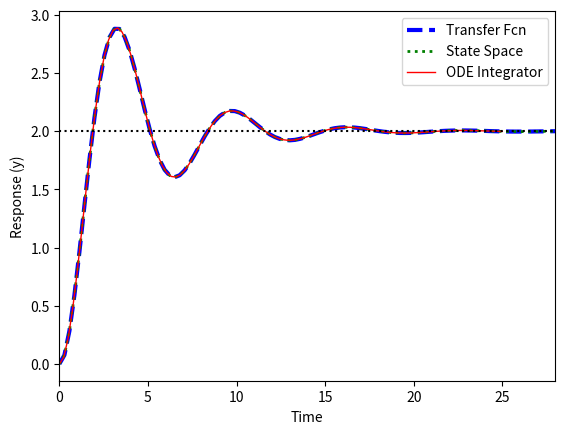

Write Python code to recreate this figure.
# https://apmonitor.com/pdc/index.php/Main/ModelSimulation

import numpy as np
from scipy import signal
import matplotlib.pyplot as plt
from scipy.integrate import odeint

# tau * dy2/dt2 + 2*zeta*tau*dy/dt + y = Kp*u
Kp = 2.0    # gain
tau = 1.0   # time constant
zeta = 0.25 # damping factor
theta = 0.0 # no time delay
du = 1.0    # change in u

# (1) Transfer Function
num = [Kp]
den = [tau**2,2*zeta*tau,1]
sys1 = signal.TransferFunction(num,den)
t1,y1 = signal.step(sys1)

# (2) State Space
A = [[0.0,1.0],[-1.0/tau**2,-2.0*zeta/tau]]
B = [[0.0],[Kp/tau**2]]
C = [1.0,0.0]
D = 0.0
sys2 = signal.StateSpace(A,B,C,D)
t2,y2 = signal.step(sys2)

# (3) ODE Integrator
def model3(x,t):
    y = x[0]
    dydt = x[1]
    dy2dt2 = (-2.0*zeta*tau*dydt - y + Kp*du)/tau**2
    return [dydt,dy2dt2]
t3 = np.linspace(0,25,100)
x3 = odeint(model3,[0,0],t3)
y3 = x3[:,0]

plt.figure(1)
plt.plot(t1,y1*du,'b--',linewidth=3,label='Transfer Fcn')
plt.plot(t2,y2*du,'g:',linewidth=2,label='State Space')
plt.plot(t3,y3,'r-',linewidth=1,label='ODE Integrator')
y_ss = Kp * du
plt.plot([0,max(t1)],[y_ss,y_ss],'k:')
plt.xlim([0,max(t1)])
plt.xlabel('Time')
plt.ylabel('Response (y)')
plt.legend(loc='best')
plt.savefig('2nd_order.png')
plt.show()